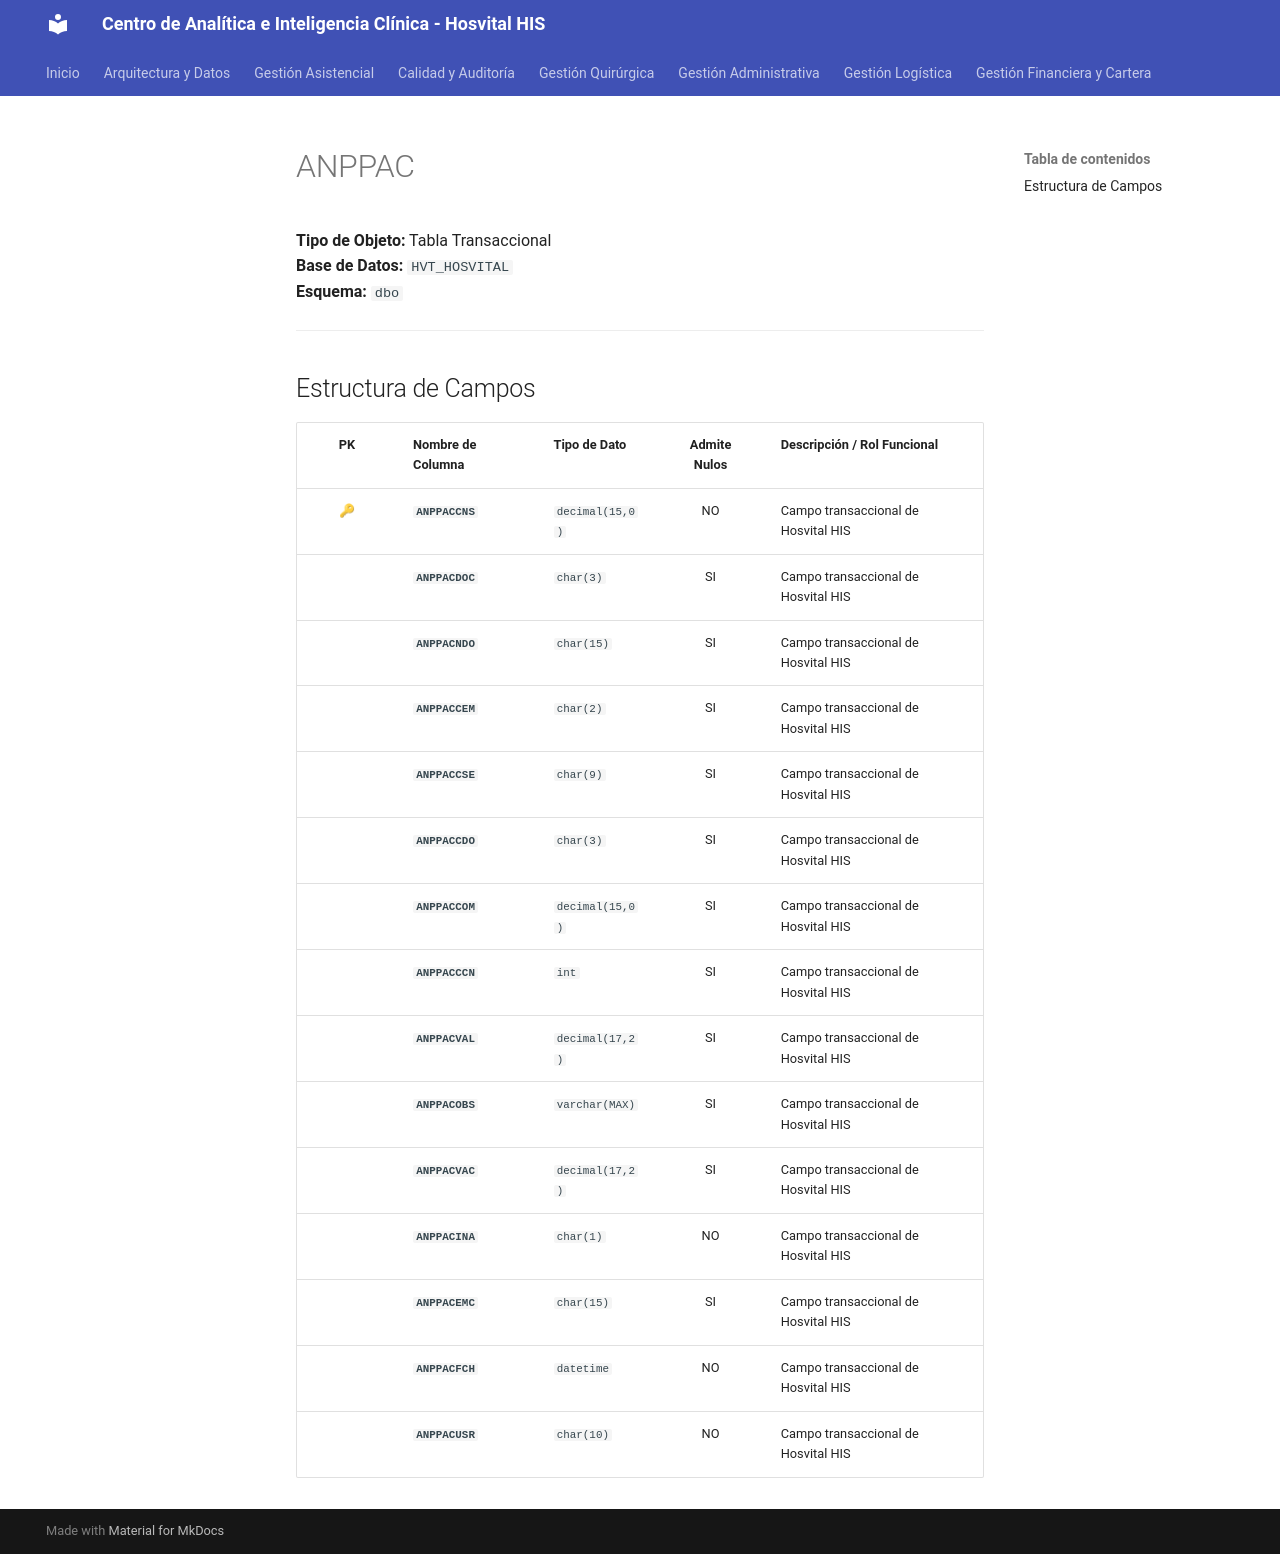

repository: SoporteSaludtech/superset-docs · page: diccionario-general/ANPPAC/index.html · generator: mkdocs

# ANPPAC

**Tipo de Objeto:** Tabla Transaccional  
**Base de Datos:** `HVT_HOSVITAL`  
**Esquema:** `dbo`

---

## Estructura de Campos

| PK | Nombre de Columna | Tipo de Dato | Admite Nulos | Descripción / Rol Funcional |
| :-: | :--- | :--- | :-: | :--- |
| 🔑 | **`ANPPACCNS`** | `decimal(15,0)` | NO | Campo transaccional de Hosvital HIS |
|  | **`ANPPACDOC`** | `char(3)` | SI | Campo transaccional de Hosvital HIS |
|  | **`ANPPACNDO`** | `char(15)` | SI | Campo transaccional de Hosvital HIS |
|  | **`ANPPACCEM`** | `char(2)` | SI | Campo transaccional de Hosvital HIS |
|  | **`ANPPACCSE`** | `char(9)` | SI | Campo transaccional de Hosvital HIS |
|  | **`ANPPACCDO`** | `char(3)` | SI | Campo transaccional de Hosvital HIS |
|  | **`ANPPACCOM`** | `decimal(15,0)` | SI | Campo transaccional de Hosvital HIS |
|  | **`ANPPACCCN`** | `int` | SI | Campo transaccional de Hosvital HIS |
|  | **`ANPPACVAL`** | `decimal(17,2)` | SI | Campo transaccional de Hosvital HIS |
|  | **`ANPPACOBS`** | `varchar(MAX)` | SI | Campo transaccional de Hosvital HIS |
|  | **`ANPPACVAC`** | `decimal(17,2)` | SI | Campo transaccional de Hosvital HIS |
|  | **`ANPPACINA`** | `char(1)` | NO | Campo transaccional de Hosvital HIS |
|  | **`ANPPACEMC`** | `char(15)` | SI | Campo transaccional de Hosvital HIS |
|  | **`ANPPACFCH`** | `datetime` | NO | Campo transaccional de Hosvital HIS |
|  | **`ANPPACUSR`** | `char(10)` | NO | Campo transaccional de Hosvital HIS |
